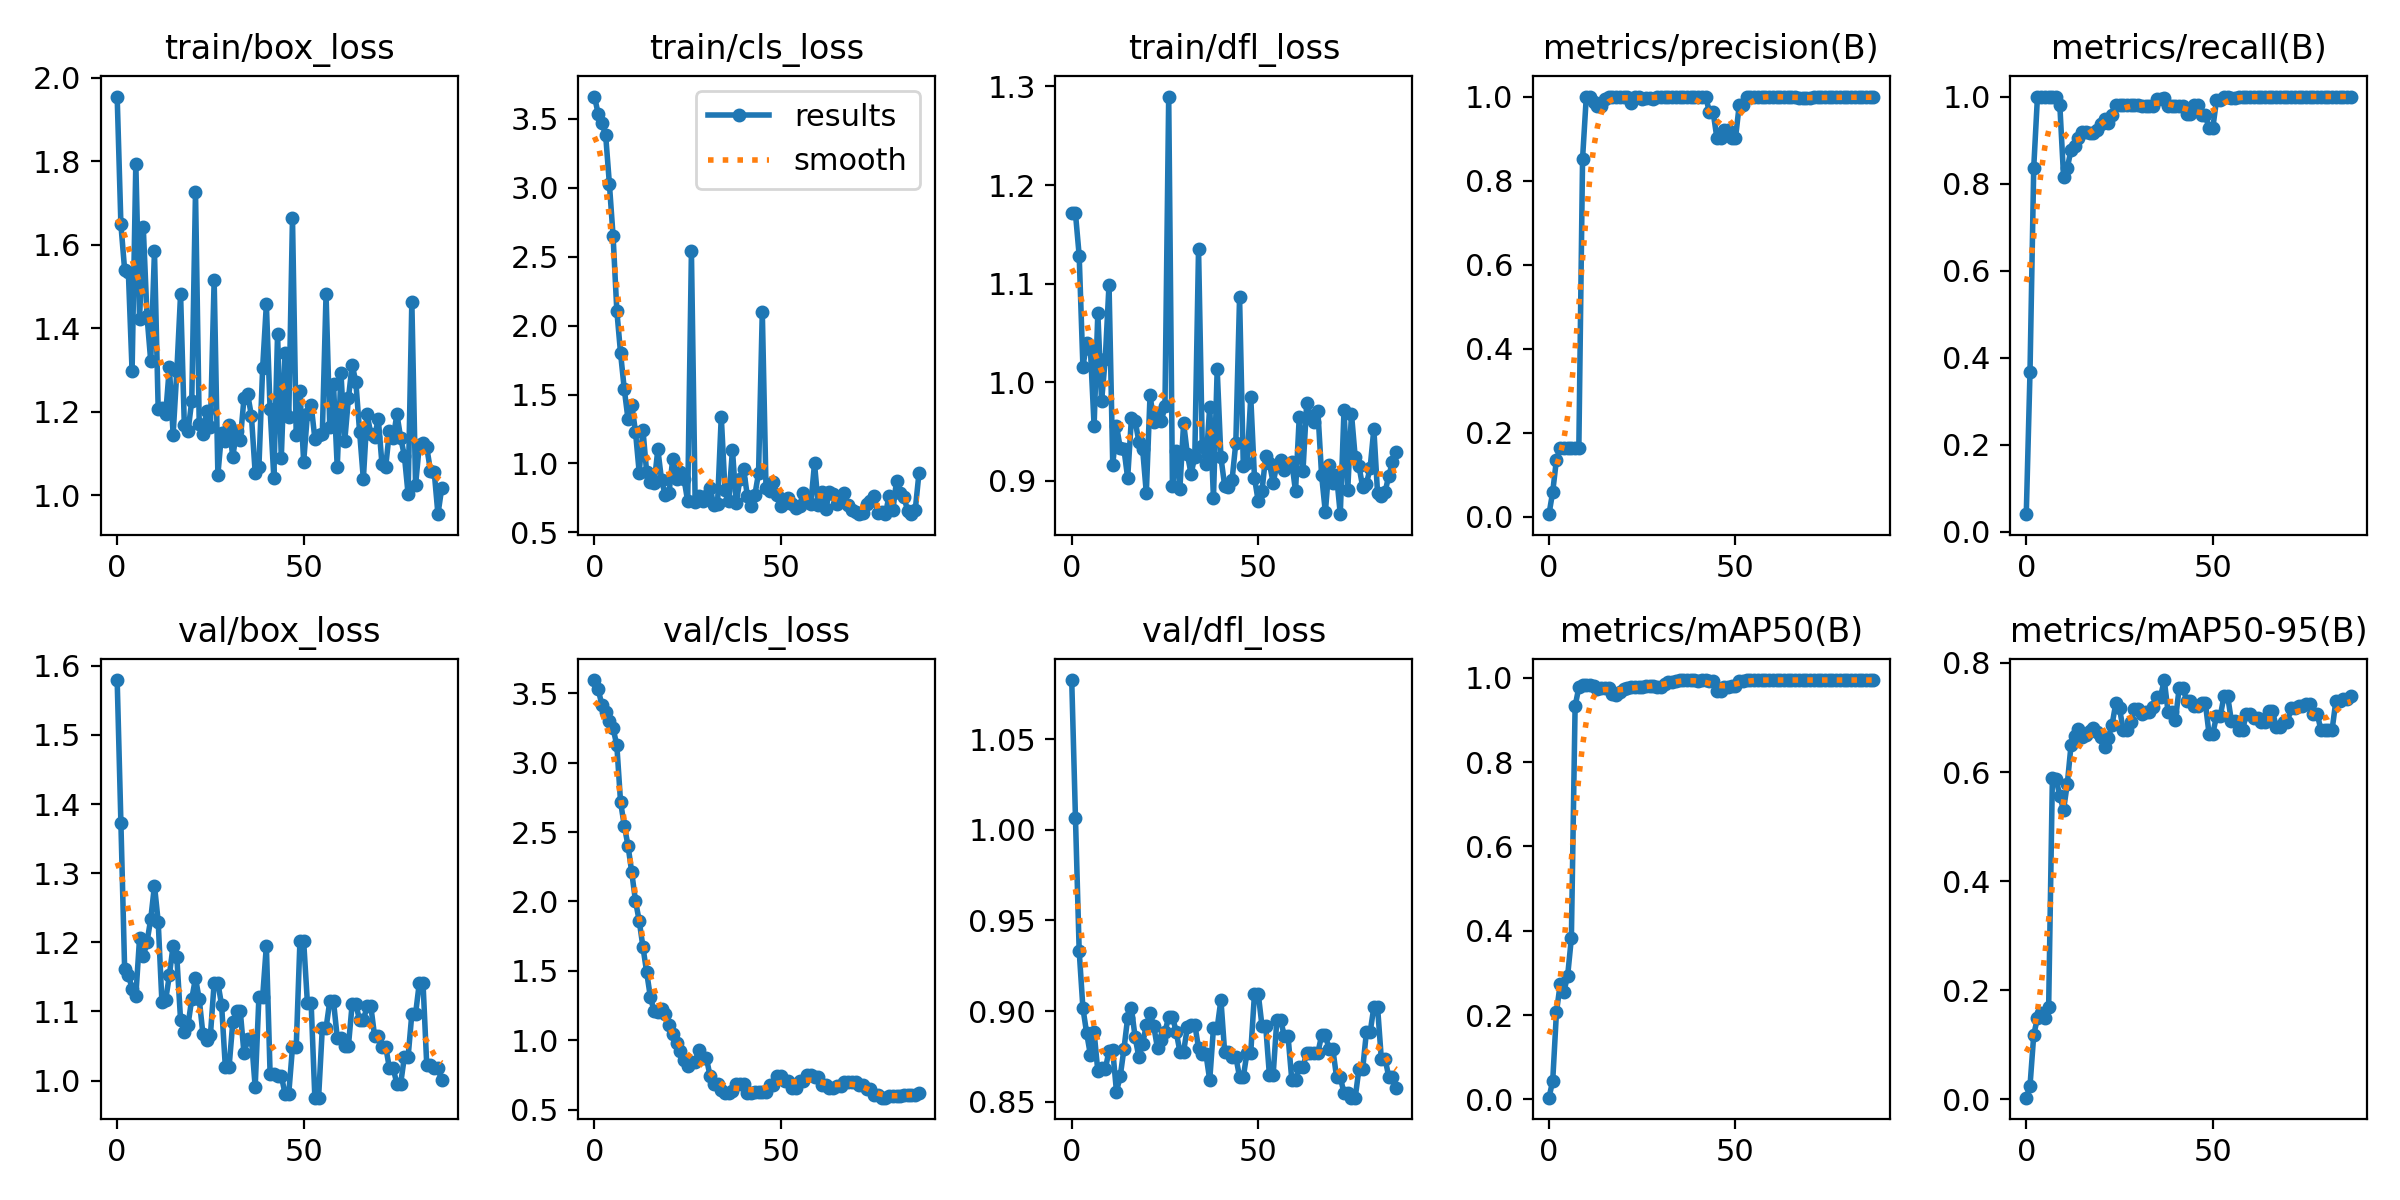

The table this chart was drawn from, first rows:
epoch, train/box_loss, train/cls_loss, train/dfl_loss, metrics/precision(B), metrics/recall(B), metrics/mAP50(B), metrics/mAP50-95(B), val/box_loss, val/cls_loss, val/dfl_loss, lr/pg0, lr/pg1, lr/pg2
0, 1.954, 3.66, 1.171, 0.00667, 0.04082, 0.00392, 0.00291, 1.579, 3.596, 1.083, 2e-05, 2e-05, 2e-05
1, 1.648, 3.536, 1.171, 0.06, 0.3674, 0.04412, 0.02443, 1.373, 3.53, 1.007, 5.9802e-05, 5.9802e-05, 5.9802e-05
2, 1.54, 3.467, 1.129, 0.1367, 0.8367, 0.2068, 0.1177, 1.162, 3.415, 0.9332, 9.934e-05, 9.934e-05, 9.934e-05
3, 1.534, 3.382, 1.016, 0.1633, 1, 0.2734, 0.1494, 1.153, 3.367, 0.9017, 0.0001386, 0.0001386, 0.0001386
4, 1.297, 3.029, 1.04, 0.1633, 1, 0.2558, 0.1589, 1.133, 3.299, 0.8879, 0.0001776, 0.0001776, 0.0001776
5, 1.794, 2.647, 1.034, 0.1633, 1, 0.2934, 0.1499, 1.122, 3.248, 0.876, 0.0002164, 0.0002164, 0.0002164
6, 1.422, 2.108, 0.9558, 0.1633, 1, 0.3826, 0.1688, 1.206, 3.125, 0.8883, 0.0002548, 0.0002548, 0.0002548
7, 1.641, 1.8, 1.07, 0.1633, 1, 0.933, 0.5895, 1.179, 2.717, 0.8669, 0.0002931, 0.0002931, 0.0002931
8, 1.429, 1.539, 0.9806, 0.1633, 1, 0.9776, 0.5874, 1.201, 2.546, 0.8684, 0.000331, 0.000331, 0.000331
9, 1.321, 1.321, 1.024, 0.8525, 0.9796, 0.9826, 0.5554, 1.234, 2.402, 0.8679, 0.0003687, 0.0003687, 0.0003687
10, 1.584, 1.427, 1.099, 0.9997, 0.8163, 0.983, 0.5312, 1.282, 2.21, 0.8782, 0.0004061, 0.0004061, 0.0004061
11, 1.205, 1.231, 0.9163, 1, 0.8361, 0.984, 0.5782, 1.23, 2.004, 0.8783, 0.0004433, 0.0004433, 0.0004433
12, 1.209, 0.9347, 0.9561, 0.9872, 0.8776, 0.9812, 0.6493, 1.113, 1.861, 0.8556, 0.0004802, 0.0004802, 0.0004802
13, 1.194, 1.244, 0.9337, 0.9775, 0.8863, 0.9746, 0.667, 1.117, 1.672, 0.864, 0.0005168, 0.0005168, 0.0005168
14, 1.306, 0.9351, 0.9324, 0.9779, 0.9046, 0.9752, 0.6785, 1.153, 1.49, 0.879, 0.0005532, 0.0005532, 0.0005532
15, 1.145, 0.8673, 0.903, 0.9932, 0.9184, 0.9771, 0.6641, 1.195, 1.31, 0.8963, 0.0005893, 0.0005893, 0.0005893
16, 1.298, 0.8555, 0.9634, 1, 0.918, 0.977, 0.6679, 1.178, 1.209, 0.9017, 0.0006251, 0.0006251, 0.0006251
17, 1.481, 1.102, 0.9609, 1, 0.9152, 0.9629, 0.6762, 1.088, 1.204, 0.8856, 0.0006607, 0.0006607, 0.0006607
18, 1.169, 0.8768, 0.94, 1, 0.9164, 0.9604, 0.6801, 1.071, 1.226, 0.8746, 0.000696, 0.000696, 0.000696
19, 1.153, 0.7691, 0.9327, 1, 0.9225, 0.9672, 0.6736, 1.081, 1.188, 0.8819, 0.0007311, 0.0007311, 0.0007311
20, 1.226, 0.7889, 0.8877, 1, 0.9367, 0.9747, 0.6648, 1.118, 1.111, 0.8922, 0.0007659, 0.0007659, 0.0007659
21, 1.727, 1.034, 0.9871, 1, 0.9489, 0.9769, 0.6455, 1.148, 1.043, 0.899, 0.0008004, 0.0008004, 0.0008004
22, 1.17, 0.8908, 0.9601, 0.984, 0.9388, 0.9776, 0.6633, 1.118, 0.9795, 0.8916, 0.0008347, 0.0008347, 0.0008347
23, 1.147, 0.9373, 0.969, 1, 0.9566, 0.9789, 0.6865, 1.067, 0.9192, 0.8794, 0.0008686, 0.0008686, 0.0008686
24, 1.201, 0.891, 0.9611, 0.9981, 0.9796, 0.9791, 0.7263, 1.058, 0.8541, 0.884, 0.0009024, 0.0009024, 0.0009024
25, 1.163, 0.7254, 0.9756, 0.9953, 0.9796, 0.9792, 0.7171, 1.066, 0.8124, 0.8884, 0.0009359, 0.0009359, 0.0009359
26, 1.515, 2.537, 1.29, 0.9974, 0.9796, 0.9798, 0.6764, 1.141, 0.845, 0.897, 0.000969, 0.000969, 0.000969
27, 1.049, 0.7202, 0.8949, 0.9974, 0.9796, 0.9798, 0.6764, 1.141, 0.845, 0.897, 0.001002, 0.001002, 0.001002
28, 1.149, 0.762, 0.9308, 0.9937, 0.9796, 0.9797, 0.691, 1.109, 0.9325, 0.8887, 0.001035, 0.001035, 0.001035
29, 1.131, 0.7285, 0.8922, 1, 0.9795, 0.9796, 0.7148, 1.02, 0.8731, 0.8777, 0.001067, 0.001067, 0.001067
30, 1.167, 0.7638, 0.9588, 1, 0.9795, 0.9796, 0.7148, 1.02, 0.8731, 0.8777, 0.001099, 0.001099, 0.001099
31, 1.091, 0.8199, 0.9272, 1, 0.9789, 0.9865, 0.706, 1.085, 0.7412, 0.8911, 0.001131, 0.001131, 0.001131
32, 1.154, 0.7005, 0.9072, 1, 0.9786, 0.9908, 0.71, 1.101, 0.6845, 0.8926, 0.001163, 0.001163, 0.001163
33, 1.131, 0.7083, 0.9247, 1, 0.9786, 0.9908, 0.71, 1.101, 0.6845, 0.8926, 0.001194, 0.001194, 0.001194
34, 1.231, 1.34, 1.135, 1, 0.9781, 0.9916, 0.7197, 1.039, 0.644, 0.8797, 0.001225, 0.001225, 0.001225
35, 1.241, 0.8086, 0.9358, 1, 0.9954, 0.995, 0.7383, 1.06, 0.6204, 0.8761, 0.001256, 0.001256, 0.001256
36, 1.189, 0.7297, 0.9173, 1, 0.9954, 0.995, 0.7383, 1.06, 0.6204, 0.8761, 0.001287, 0.001287, 0.001287
37, 1.053, 1.099, 0.9755, 1, 0.9978, 0.995, 0.7687, 0.9908, 0.6367, 0.8619, 0.001317, 0.001317, 0.001317
38, 1.067, 0.7102, 0.8826, 1, 0.9779, 0.9942, 0.7109, 1.121, 0.6814, 0.8907, 0.001347, 0.001347, 0.001347
39, 1.304, 0.8864, 1.013, 1, 0.9779, 0.9942, 0.7109, 1.121, 0.6814, 0.8907, 0.001377, 0.001377, 0.001377
40, 1.457, 0.9621, 0.924, 1, 0.9776, 0.9935, 0.6958, 1.195, 0.6856, 0.9062, 0.001406, 0.001406, 0.001406
41, 1.205, 0.7615, 0.8953, 1, 0.9788, 0.9942, 0.7549, 1.01, 0.6174, 0.8774, 0.001435, 0.001435, 0.001435
42, 1.042, 0.6941, 0.8935, 1, 0.9788, 0.9942, 0.7549, 1.01, 0.6174, 0.8774, 0.001464, 0.001464, 0.001464
43, 1.386, 0.771, 0.9013, 0.9634, 0.9592, 0.9916, 0.7308, 1.007, 0.6251, 0.8748, 0.001493, 0.001493, 0.001493
44, 1.089, 0.9301, 0.939, 0.9634, 0.9592, 0.9916, 0.7308, 1.007, 0.6251, 0.8748, 0.001522, 0.001522, 0.001522
45, 1.34, 2.101, 1.086, 0.9022, 0.9796, 0.9695, 0.721, 0.9811, 0.6288, 0.8637, 0.00155, 0.00155, 0.00155
46, 1.186, 0.8202, 0.9156, 0.9022, 0.9796, 0.9695, 0.721, 0.9811, 0.6288, 0.8637, 0.001578, 0.001578, 0.001578
47, 1.664, 0.7984, 0.9183, 0.9214, 0.957, 0.9781, 0.7271, 1.048, 0.6758, 0.8772, 0.001605, 0.001605, 0.001605
48, 1.145, 0.8659, 0.985, 0.9214, 0.957, 0.9781, 0.7271, 1.048, 0.6758, 0.8772, 0.001633, 0.001633, 0.001633
49, 1.248, 0.7694, 0.9032, 0.9009, 0.9273, 0.981, 0.6703, 1.202, 0.7436, 0.9097, 0.00166, 0.00166, 0.00166
50, 1.08, 0.6901, 0.8795, 0.9009, 0.9273, 0.981, 0.6703, 1.202, 0.7436, 0.9097, 0.00167, 0.00167, 0.00167
51, 1.193, 0.7104, 0.8893, 0.9798, 0.9911, 0.9938, 0.7022, 1.113, 0.7064, 0.892, 0.00167, 0.00167, 0.00167
52, 1.216, 0.7488, 0.925, 0.9798, 0.9911, 0.9938, 0.7022, 1.113, 0.7064, 0.892, 0.001663, 0.001663, 0.001663
53, 1.135, 0.7084, 0.9181, 1, 0.9988, 0.995, 0.7389, 0.9753, 0.6529, 0.8647, 0.001657, 0.001657, 0.001657
54, 1.143, 0.6776, 0.8982, 1, 0.9988, 0.995, 0.7389, 0.9753, 0.6529, 0.8647, 0.00165, 0.00165, 0.00165
55, 1.146, 0.6952, 0.9165, 1, 0.9975, 0.995, 0.6934, 1.076, 0.7042, 0.8953, 0.001644, 0.001644, 0.001644
56, 1.481, 0.7871, 0.9214, 1, 0.9975, 0.995, 0.6934, 1.076, 0.7042, 0.8953, 0.001637, 0.001637, 0.001637
57, 1.164, 0.7322, 0.9112, 1, 0.9982, 0.995, 0.6774, 1.115, 0.7496, 0.8861, 0.00163, 0.00163, 0.00163
58, 1.265, 0.7062, 0.9157, 1, 0.9982, 0.995, 0.6774, 1.115, 0.7496, 0.8861, 0.001624, 0.001624, 0.001624
59, 1.067, 0.9999, 0.9193, 1, 0.9992, 0.995, 0.7064, 1.062, 0.7345, 0.8622, 0.001617, 0.001617, 0.001617
... 28 more rows
